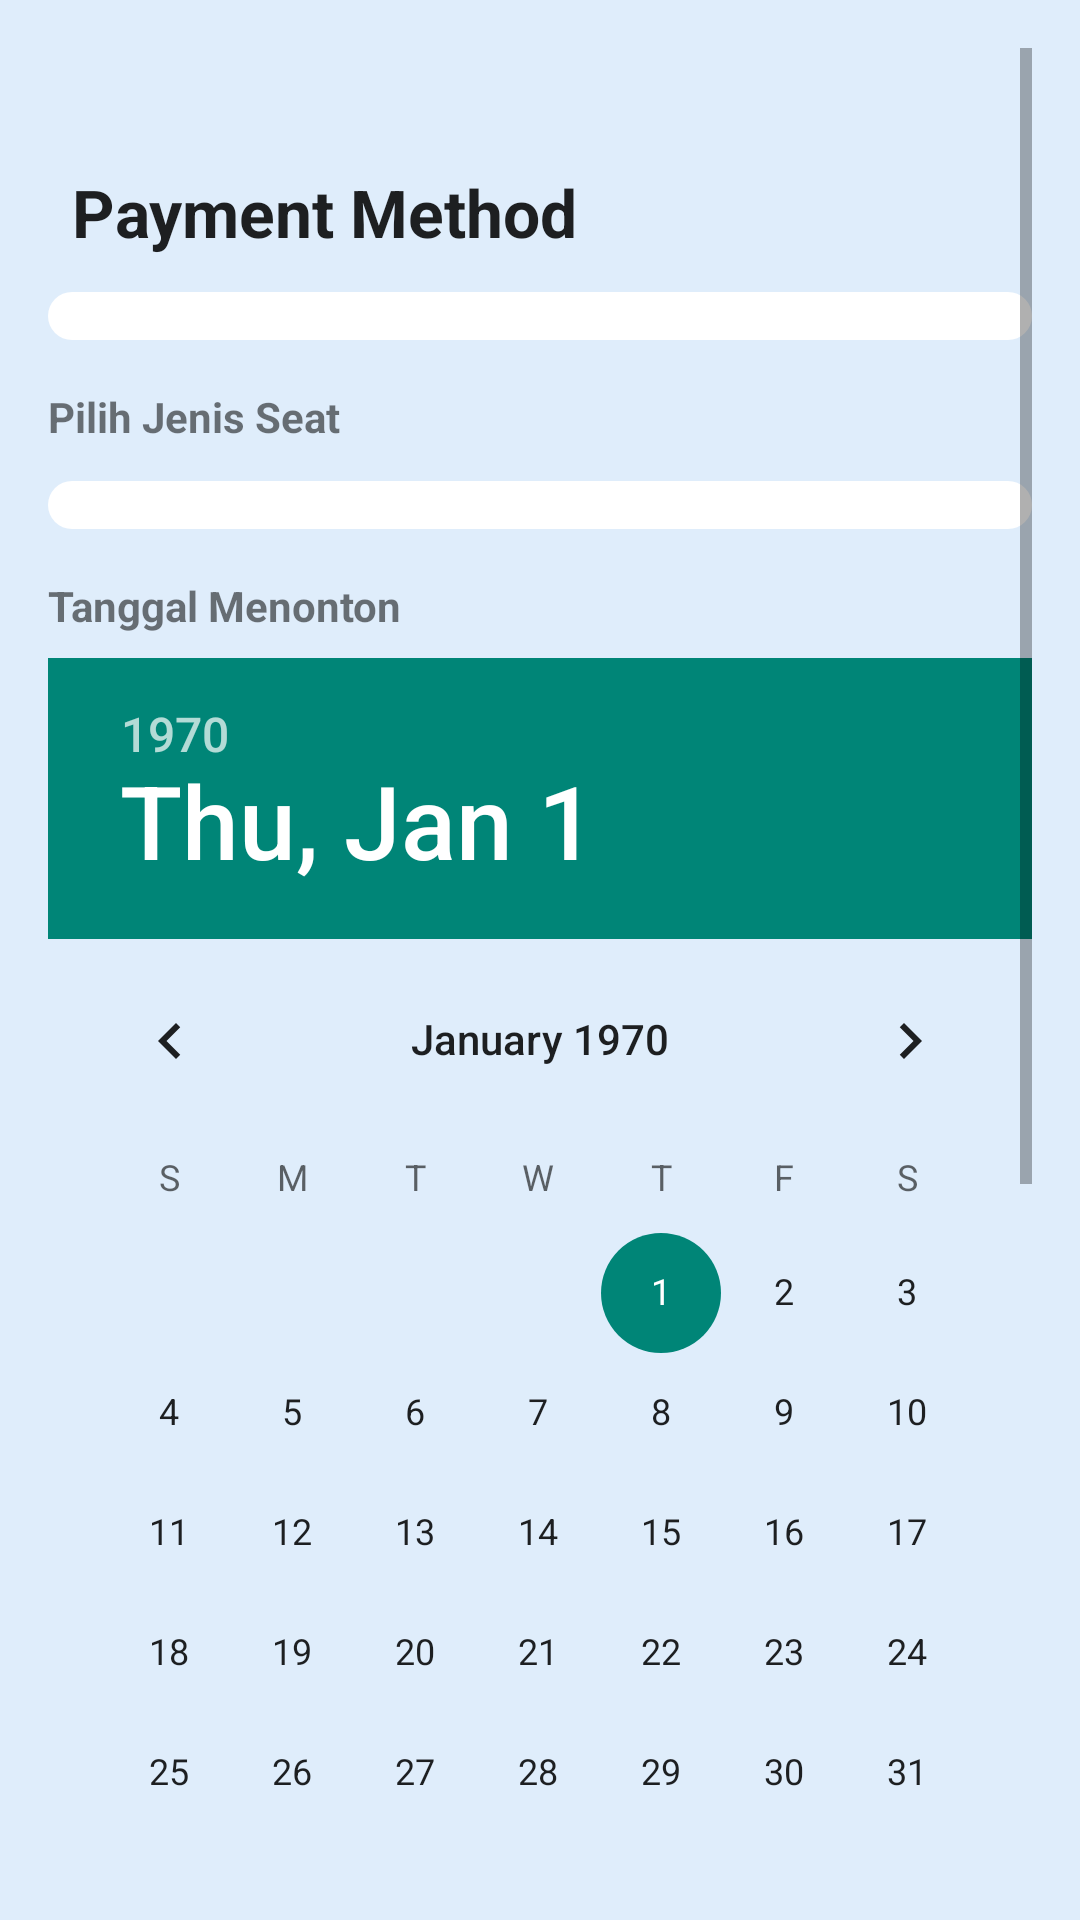

Android layout source for this screen:
<!-- AndroidManifest.xml: application theme Theme.PPAPB -->
<!-- res/layout/activity_ticket_payment.xml -->
<?xml version="1.0" encoding="utf-8"?>
<ScrollView xmlns:android="http://schemas.android.com/apk/res/android"
    android:layout_width="match_parent"
    android:layout_height="match_parent"
    android:background="#DFEDFB"
    android:padding="16dp">

    <LinearLayout
        android:layout_width="match_parent"
        android:layout_height="wrap_content"
        android:orientation="vertical">

        <ImageView
            android:id="@+id/ivBack"
            android:layout_width="24dp"
            android:layout_height="24dp"
            android:src="@drawable/back"
            android:contentDescription="Kembali"
            android:layout_alignParentTop="true"
            android:layout_marginTop="8dp" />

        <TextView
            android:id="@+id/tvPaymentMethod"
            android:layout_width="wrap_content"
            android:layout_height="wrap_content"
            android:text="Payment Method"
            android:textAppearance="@style/TextAppearance.AppCompat.Large"
            android:layout_toEndOf="@id/ivBack"
            android:layout_marginStart="8dp"
            android:layout_alignParentTop="true"
            android:textStyle="bold"
            android:layout_marginTop="8dp"/>



        <Spinner
            android:id="@+id/spinnerBioskop"
            android:layout_width="match_parent"
            android:layout_height="wrap_content"
            android:layout_below="@+id/tvPilihBioskop"
            android:background="@drawable/rounded_spinner"
            android:padding="8dp"
            android:layout_marginTop="12dp" />

        <TextView
            android:id="@+id/tvPilihJenisSeat"
            android:layout_width="wrap_content"
            android:layout_height="wrap_content"
            android:text="Pilih Jenis Seat"
            android:textStyle="bold"
            android:layout_below="@+id/spinnerBioskop"
            android:layout_marginTop="16dp"/>

        <Spinner
            android:id="@+id/spinnerJenisSeat"
            android:layout_width="match_parent"
            android:layout_height="wrap_content"
            android:layout_below="@+id/tvPilihJenisSeat"
            android:background="@drawable/rounded_spinner"
            android:padding="8dp"
            android:layout_marginTop="12dp"/>

        <TextView
            android:id="@+id/tvTanggal"
            android:layout_width="wrap_content"
            android:layout_height="wrap_content"
            android:text="Tanggal Menonton"
            android:textStyle="bold"
            android:layout_below="@+id/spinnerJenisSeat"
            android:layout_marginTop="16dp"/>

        <DatePicker
            android:id="@+id/datePicker"
            android:layout_width="match_parent"
            android:layout_height="wrap_content"
            android:layout_below="@+id/tvTanggal"
            android:layout_marginTop="8dp"
            android:theme="@style/DatePickerStyle"
            android:outlineSpotShadowColor="#0064D2"/>


        <TextView
            android:id="@+id/tvHarga"
            android:layout_width="wrap_content"
            android:layout_height="wrap_content"
            android:text="Harga Tiket"
            android:textSize="20dp"
            android:layout_below="@+id/datePicker"
            android:textStyle="bold"
            android:layout_marginTop="16dp"/>

        <TextView
            android:id="@+id/tvHargaValue"
            android:layout_width="wrap_content"
            android:layout_height="wrap_content"
            android:text="Rp0"
            android:textSize="16dp"
            android:layout_toEndOf="@+id/tvHarga"
            android:layout_below="@+id/datePicker"
            android:layout_marginStart="8dp"
            android:layout_marginTop="16dp"/>

        <TextView
            android:id="@+id/tvBiayaAdmin"
            android:layout_width="wrap_content"
            android:layout_height="wrap_content"
            android:text="Biaya Admin"
            android:textSize="20dp"
            android:layout_below="@+id/tvHarga"
            android:textStyle="bold"
            android:layout_marginTop="8dp"/>

        <TextView
            android:id="@+id/tvBiayaAdminValue"
            android:layout_width="wrap_content"
            android:layout_height="wrap_content"
            android:text="Rp2000"
            android:textSize="16dp"
            android:layout_toEndOf="@+id/tvBiayaAdmin"
            android:layout_below="@+id/tvHargaValue"
            android:layout_marginStart="8dp"
            android:layout_marginTop="8dp"/>

        <TextView
            android:id="@+id/tvTotal"
            android:layout_width="wrap_content"
            android:layout_height="wrap_content"
            android:text="Total Pembayaran"
            android:textSize="20dp"
            android:layout_below="@+id/tvBiayaAdmin"
            android:textStyle="bold"
            android:layout_marginTop="16dp"/>

        <TextView
            android:id="@+id/tvTotalValue"
            android:layout_width="wrap_content"
            android:layout_height="wrap_content"
            android:text="Rp0"
            android:textSize="16dp"
            android:layout_toEndOf="@+id/tvTotal"
            android:layout_below="@+id/tvBiayaAdminValue"
            android:layout_marginStart="8dp"
            android:layout_marginTop="16dp"/>

        <TextView
            android:id="@+id/tvAddPaymentMethod"
            android:layout_width="wrap_content"
            android:layout_height="wrap_content"
            android:text="Tambahkan Metode Pembayaran"
            android:layout_below="@+id/tvTotal"
            android:textSize="20dp"
            android:textStyle="bold"
            android:layout_marginTop="16dp"/>

        <Spinner
            android:id="@+id/spinnerPaymentMethod"
            android:layout_width="match_parent"
            android:layout_height="wrap_content"
            android:layout_below="@+id/tvAddPaymentMethod"
            android:background="@drawable/rounded_spinner"
            android:padding="8dp"
            android:layout_marginTop="12dp"/>

        <Spinner
            android:id="@+id/spinnerBank"
            android:layout_width="match_parent"
            android:layout_height="wrap_content"
            android:layout_below="@+id/spinnerPaymentMethod"
            android:background="@drawable/rounded_spinner"
            android:layout_marginTop="8dp"
            android:padding="8dp"
            android:visibility="gone"/>

        <Spinner
            android:id="@+id/spinnerDompetDigital"
            android:layout_width="match_parent"
            android:layout_height="wrap_content"
            android:layout_below="@+id/spinnerPaymentMethod"
            android:background="@drawable/rounded_spinner"
            android:padding="8dp"
            android:layout_marginTop="12dp"
            android:visibility="gone"/>

        <Button
            android:id="@+id/btnBayar"
            android:layout_width="match_parent"
            android:layout_height="wrap_content"
            android:text="Bayar"
            android:layout_below="@+id/spinnerBank"
            android:layout_marginTop="16dp"
            android:layout_alignParentBottom="true"
            android:textColor="#FFFFFF"
            android:background="@drawable/rounded_button"
            android:layout_marginBottom="16dp"/>


    </LinearLayout>
</ScrollView>
<!-- resources referenced by this layout -->
<resources>
  <!-- drawable rounded_button (drawable) -->
  <?xml version="1.0" encoding="utf-8"?>
  <shape xmlns:android="http://schemas.android.com/apk/res/android">
      <solid android:color="#FF0064D2" />
      <corners android:radius="800dp" />
  </shape>
  <!-- drawable rounded_spinner (drawable) -->
  <?xml version="1.0" encoding="utf-8"?>
  <shape xmlns:android="http://schemas.android.com/apk/res/android">
      <solid android:color="#FFFFFF"/> 
      <corners android:radius="100dp"/> 
  </shape>
  <style name="DatePickerStyle" parent="@android:style/Widget.Material.Light.DatePicker">
          <item name="android:datePickerMode">spinner</item>
          <item name="android:calendarTextColor">@color/white</item>
          <item name="android:dayOfWeekBackground">#FF0064D2</item>
          
      </style>
  <style name="Theme.PPAPB" parent="Base.Theme.PPAPB" />
  <style name="Base.Theme.PPAPB" parent="Theme.AppCompat.DayNight.NoActionBar">
          
          
      </style>
  <!-- not gathered from this repository: default colours our renderer supplied (Android Studio template values) -->
  <color name="white">#FFFFFFFF</color>
</resources>
